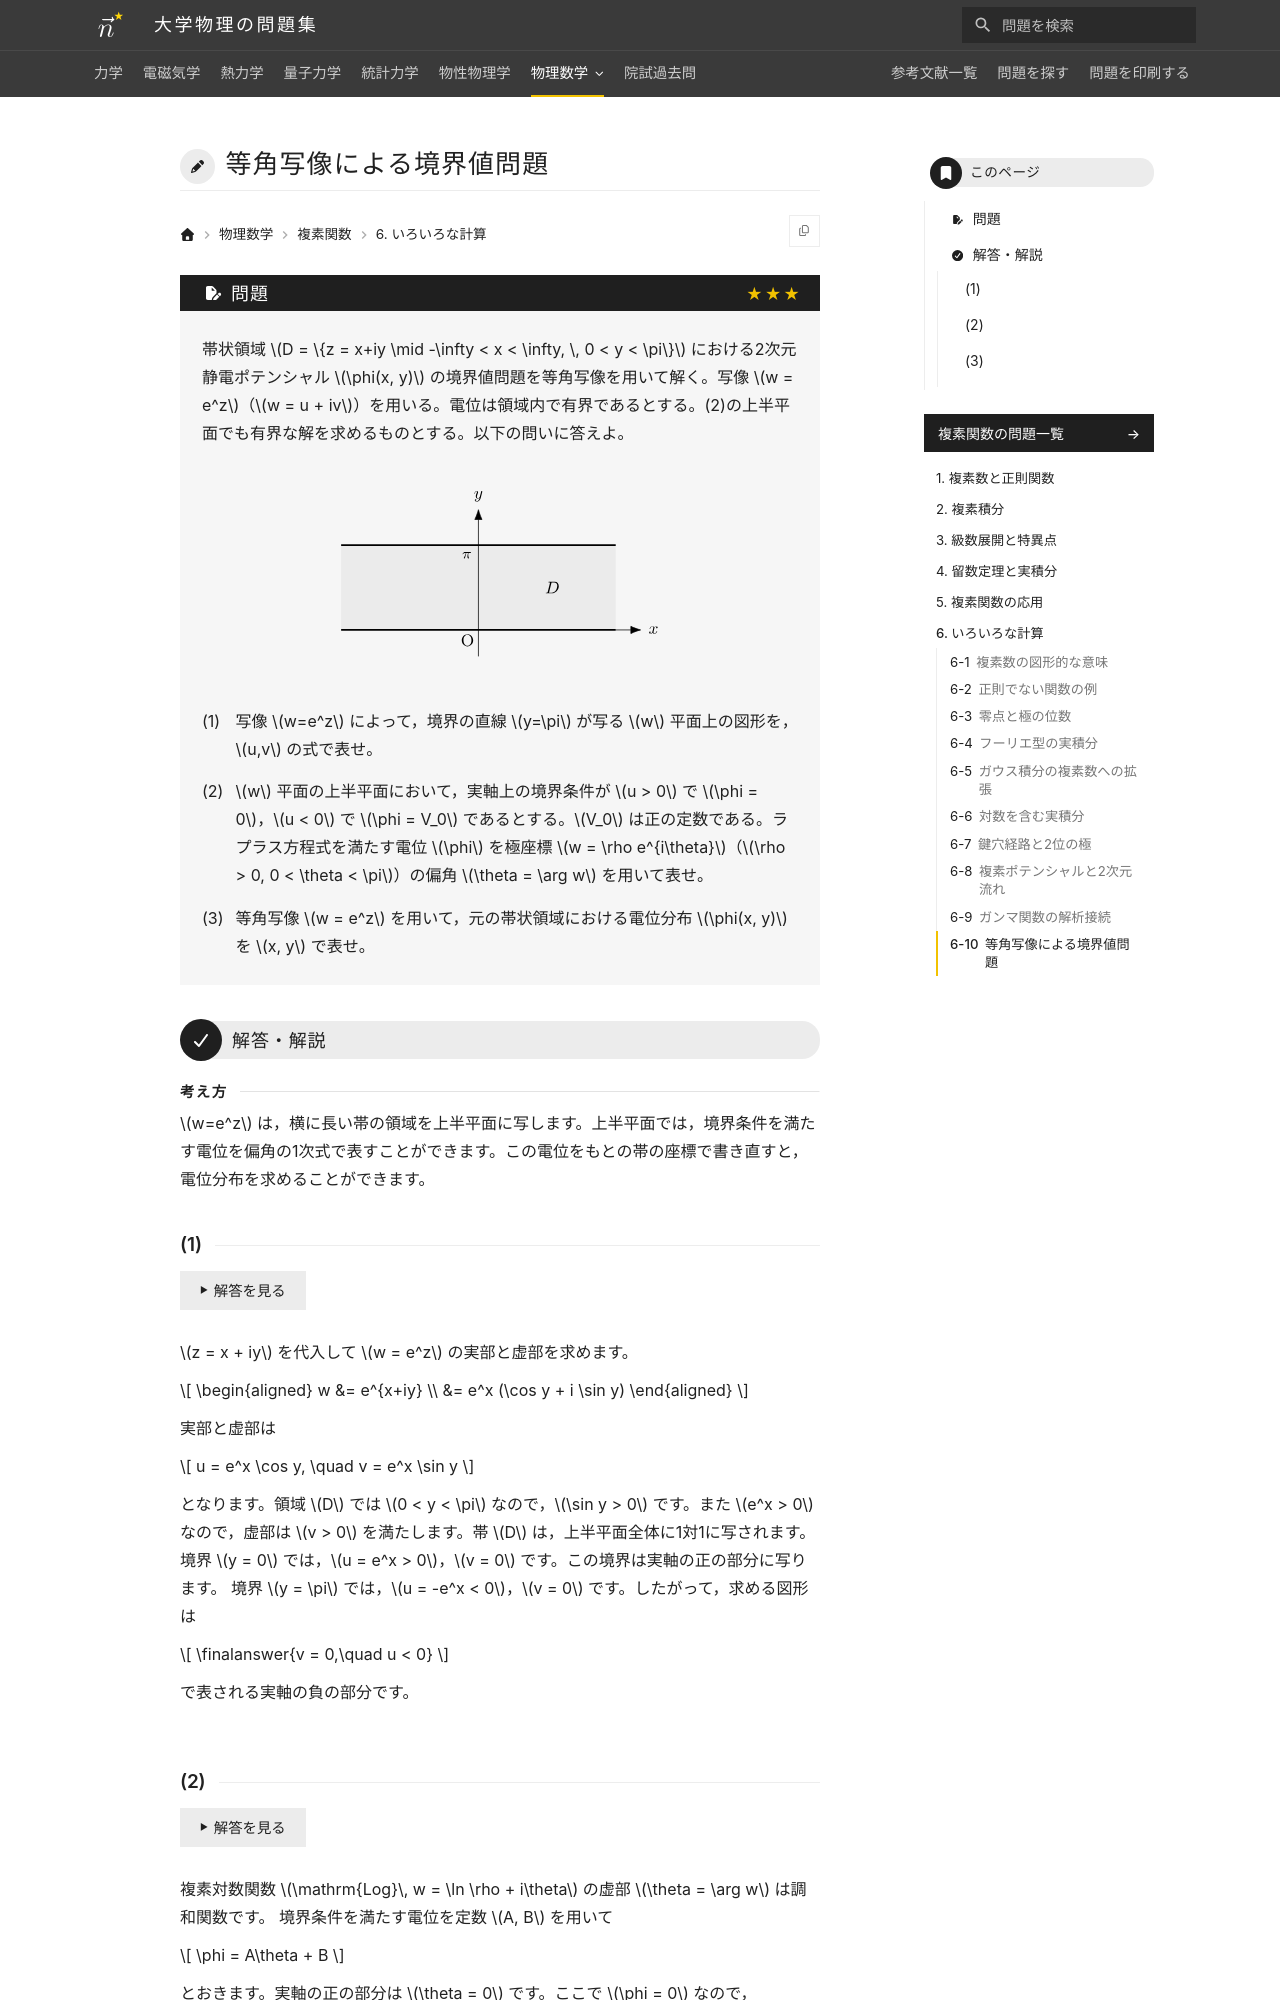

repository: Nanana-2/physics-site · page: 11complex_analysis/06/06_100/index.html · generator: mkdocs

---
tags:
  - 発展
---

# 等角写像による境界値問題

## 問題
帯状領域 $D = \{z = x+iy \mid -\infty < x < \infty, \, 0 < y < \pi\}$ における2次元静電ポテンシャル $\phi(x, y)$ の境界値問題を等角写像を用いて解く。写像 $w = e^z$（$w = u + iv$）を用いる。電位は領域内で有界であるとする。(2)の上半平面でも有界な解を求めるものとする。以下の問いに答えよ。

<figure class="problem-figure" markdown>
![問題の図](../../assets/figures/complex-analysis/06_100-p-light.svg#only-light)
![問題の図](../../assets/figures/complex-analysis/06_100-p-dark.svg#only-dark)
</figure>

(1) 写像 $w=e^z$ によって，境界の直線 $y=\pi$ が写る $w$ 平面上の図形を，$u,v$ の式で表せ。

(2) $w$ 平面の上半平面において，実軸上の境界条件が $u > 0$ で $\phi = 0$，$u < 0$ で $\phi = V_0$ であるとする。$V_0$ は正の定数である。ラプラス方程式を満たす電位 $\phi$ を極座標 $w = \rho e^{i\theta}$（$\rho > 0, 0 < \theta < \pi$）の偏角 $\theta = \arg w$ を用いて表せ。

(3) 等角写像 $w = e^z$ を用いて，元の帯状領域における電位分布 $\phi(x, y)$ を $x, y$ で表せ。

---

## 解答・解説

<div class="approach" markdown>
$w=e^z$ は，横に長い帯の領域を上半平面に写します。上半平面では，境界条件を満たす電位を偏角の1次式で表すことができます。この電位をもとの帯の座標で書き直すと，電位分布を求めることができます。
</div>
